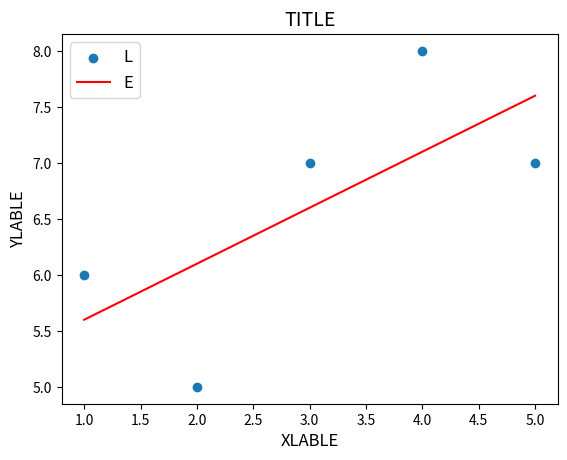

The matplotlib source for this figure:
import matplotlib.pyplot as plt
import numpy as np
x = np.array([1,2,3,4,5])
y = np.array([6,5,7,8,7])

reg = np.polyfit(x,y,deg=1)     # out: array(slope, intercept)
print(reg)

#r_square
correlation_mat = np.corrcoef(x,y)
r = correlation_mat[0,1]
r_square = r**2
#print(correlation_mat)
print(r_square)

# Linear regression plot
trend = np.polyval(reg,x)
plt.scatter(x,y)
plt.plot(x,trend,'r')
plt.title('TITLE',fontsize = 14)
plt.legend('LEGEND',fontsize = 12)
plt.xlabel('XLABLE',fontsize = 12)
plt.ylabel('YLABLE',fontsize = 12)
plt.show()
